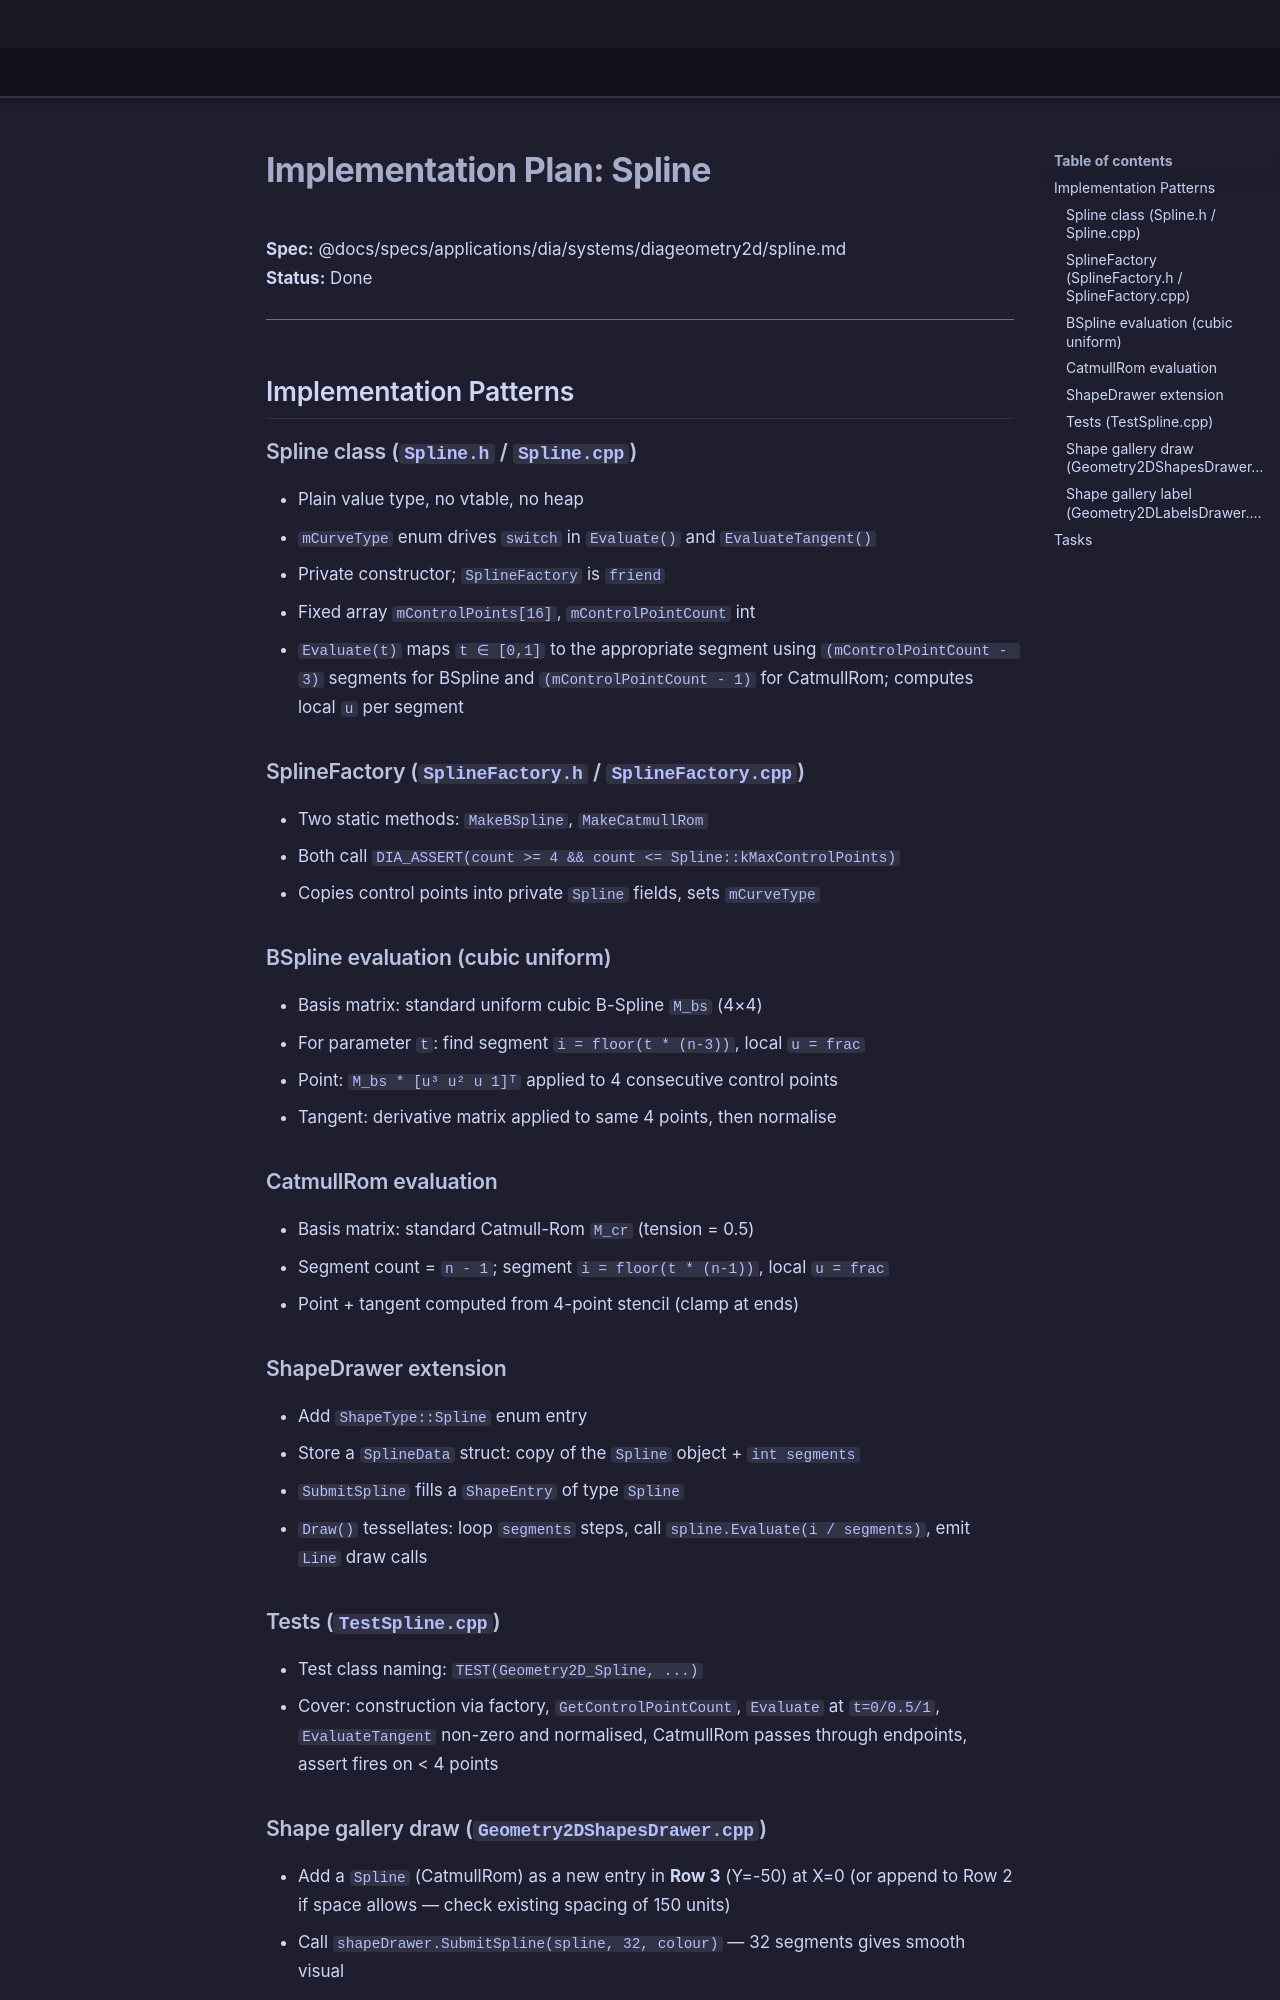

repository: LenihanConor/Cluiche · page: specs/applications/dia/systems/diageometry2d/spline.plan/index.html · generator: mkdocs

# Implementation Plan: Spline

**Spec:** @docs/specs/applications/dia/systems/diageometry2d/spline.md  
**Status:** Done

---

## Implementation Patterns

### Spline class (`Spline.h` / `Spline.cpp`)
- Plain value type, no vtable, no heap
- `mCurveType` enum drives `switch` in `Evaluate()` and `EvaluateTangent()`
- Private constructor; `SplineFactory` is `friend`
- Fixed array `mControlPoints[16]`, `mControlPointCount` int
- `Evaluate(t)` maps `t ∈ [0,1]` to the appropriate segment using `(mControlPointCount - 3)` segments for BSpline and `(mControlPointCount - 1)` for CatmullRom; computes local `u` per segment

### SplineFactory (`SplineFactory.h` / `SplineFactory.cpp`)
- Two static methods: `MakeBSpline`, `MakeCatmullRom`
- Both call `DIA_ASSERT(count >= 4 && count <= Spline::kMaxControlPoints)`
- Copies control points into private `Spline` fields, sets `mCurveType`

### BSpline evaluation (cubic uniform)
- Basis matrix: standard uniform cubic B-Spline `M_bs` (4×4)
- For parameter `t`: find segment `i = floor(t * (n-3))`, local `u = frac`
- Point: `M_bs * [u³ u² u 1]ᵀ` applied to 4 consecutive control points
- Tangent: derivative matrix applied to same 4 points, then normalise

### CatmullRom evaluation
- Basis matrix: standard Catmull-Rom `M_cr` (tension = 0.5)
- Segment count = `n - 1`; segment `i = floor(t * (n-1))`, local `u = frac`
- Point + tangent computed from 4-point stencil (clamp at ends)

### ShapeDrawer extension
- Add `ShapeType::Spline` enum entry
- Store a `SplineData` struct: copy of the `Spline` object + `int segments`
- `SubmitSpline` fills a `ShapeEntry` of type `Spline`
- `Draw()` tessellates: loop `segments` steps, call `spline.Evaluate(i / segments)`, emit `Line` draw calls

### Tests (`TestSpline.cpp`)
- Test class naming: `TEST(Geometry2D_Spline, ...)`
- Cover: construction via factory, `GetControlPointCount`, `Evaluate` at `t=0/0.5/1`, `EvaluateTangent` non-zero and normalised, CatmullRom passes through endpoints, assert fires on < 4 points
